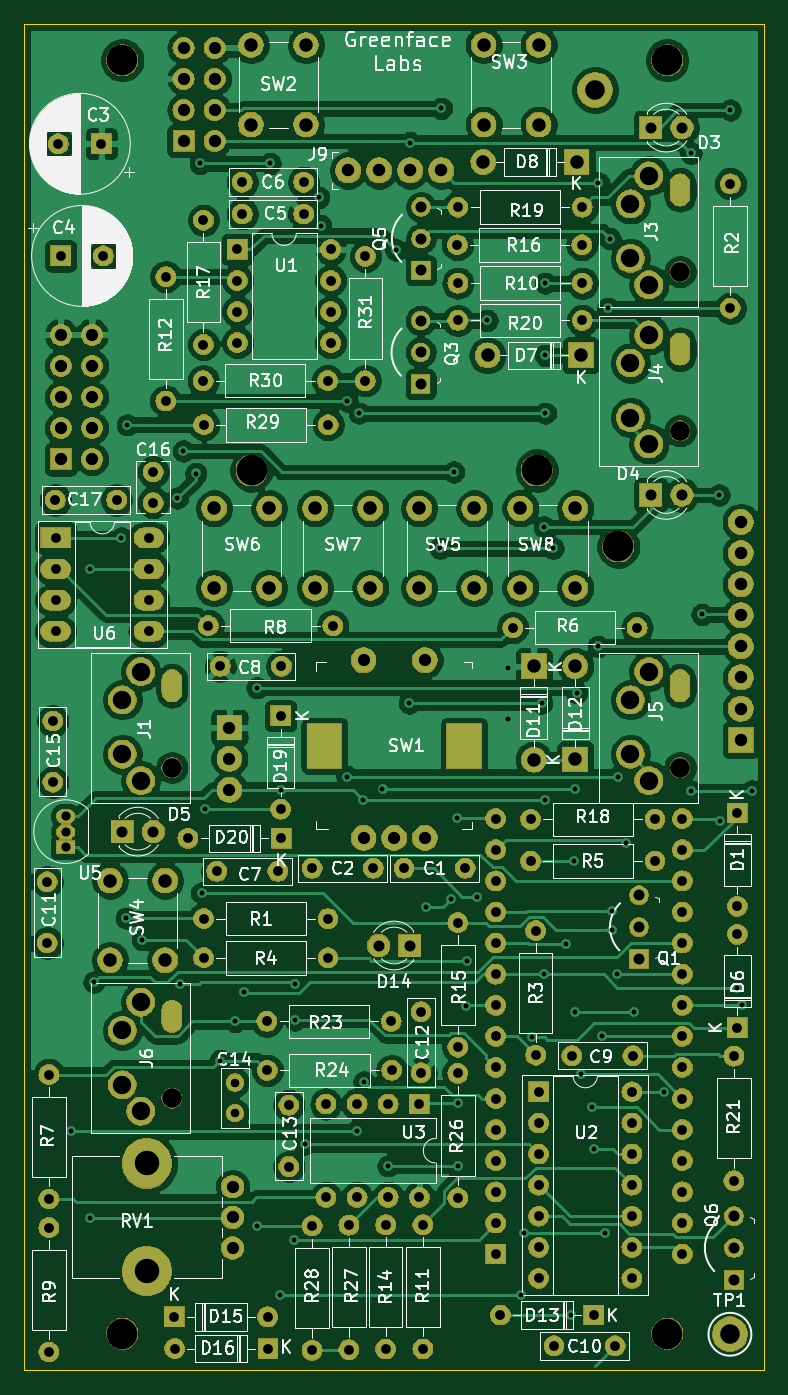
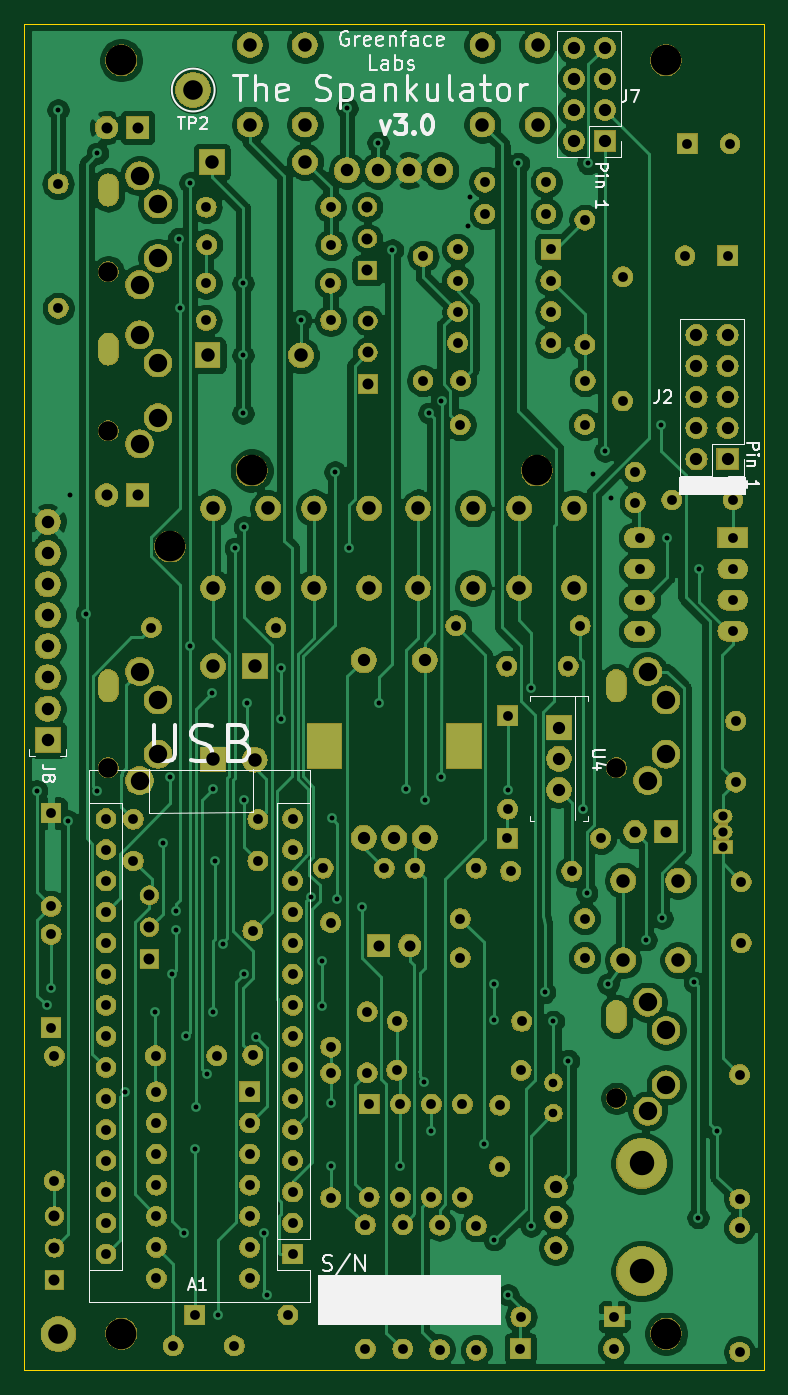
Circuit board: 13 layer files. Board 60.4 x 110.0 mm.
- bottom_copper: Spankulator-B_Cu.gbr (202408 bytes)
- bottom_mask: Spankulator-B_Mask.gbr (313822 bytes)
- paste: Spankulator-B_Paste.gbr (492 bytes)
- bottom_silk: Spankulator-B_SilkS.gbr (18387 bytes)
- outline: Spankulator-Edge_Cuts.gbr (683 bytes)
- top_copper: Spankulator-F_Cu.gbr (295578 bytes)
- top_mask: Spankulator-F_Mask.gbr (313822 bytes)
- paste: Spankulator-F_Paste.gbr (492 bytes)
- top_silk: Spankulator-F_SilkS.gbr (115715 bytes)
- inner_copper: Spankulator-In1_Cu.gbr (630727 bytes)
- inner_copper: Spankulator-In2_Cu.gbr (576920 bytes)
- drill: Spankulator-NPTH.drl (440 bytes)
- drill: Spankulator-PTH.drl (7006 bytes)

=== bottom_copper: Spankulator-B_Cu.gbr (202408 bytes, source omitted) ===
=== bottom_mask: Spankulator-B_Mask.gbr (313822 bytes, source omitted) ===
=== paste: Spankulator-B_Paste.gbr ===
G04 #@! TF.GenerationSoftware,KiCad,Pcbnew,(5.1.2)-1*
G04 #@! TF.CreationDate,2021-03-02T15:10:39-08:00*
G04 #@! TF.ProjectId,Spankulator,5370616e-6b75-46c6-9174-6f722e6b6963,2.2*
G04 #@! TF.SameCoordinates,Original*
G04 #@! TF.FileFunction,Paste,Bot*
G04 #@! TF.FilePolarity,Positive*
%FSLAX46Y46*%
G04 Gerber Fmt 4.6, Leading zero omitted, Abs format (unit mm)*
G04 Created by KiCad (PCBNEW (5.1.2)-1) date 2021-03-02 15:10:39*
%MOMM*%
%LPD*%
G04 APERTURE LIST*
G04 APERTURE END LIST*
M02*

=== bottom_silk: Spankulator-B_SilkS.gbr (18387 bytes, source omitted) ===
=== outline: Spankulator-Edge_Cuts.gbr ===
G04 #@! TF.GenerationSoftware,KiCad,Pcbnew,(5.1.2)-1*
G04 #@! TF.CreationDate,2021-03-02T15:10:39-08:00*
G04 #@! TF.ProjectId,Spankulator,5370616e-6b75-46c6-9174-6f722e6b6963,2.2*
G04 #@! TF.SameCoordinates,Original*
G04 #@! TF.FileFunction,Profile,NP*
%FSLAX46Y46*%
G04 Gerber Fmt 4.6, Leading zero omitted, Abs format (unit mm)*
G04 Created by KiCad (PCBNEW (5.1.2)-1) date 2021-03-02 15:10:39*
%MOMM*%
%LPD*%
G04 APERTURE LIST*
%ADD10C,0.050000*%
G04 APERTURE END LIST*
D10*
X115400000Y-149500000D02*
X55000000Y-149500000D01*
X115400000Y-39500000D02*
X115400000Y-149500000D01*
X55000000Y-39500000D02*
X115400000Y-39500000D01*
X55000000Y-149500000D02*
X55000000Y-39500000D01*
M02*

=== top_copper: Spankulator-F_Cu.gbr (295578 bytes, source omitted) ===
=== top_mask: Spankulator-F_Mask.gbr (313822 bytes, source omitted) ===
=== paste: Spankulator-F_Paste.gbr ===
G04 #@! TF.GenerationSoftware,KiCad,Pcbnew,(5.1.2)-1*
G04 #@! TF.CreationDate,2021-03-02T15:10:39-08:00*
G04 #@! TF.ProjectId,Spankulator,5370616e-6b75-46c6-9174-6f722e6b6963,2.2*
G04 #@! TF.SameCoordinates,Original*
G04 #@! TF.FileFunction,Paste,Top*
G04 #@! TF.FilePolarity,Positive*
%FSLAX46Y46*%
G04 Gerber Fmt 4.6, Leading zero omitted, Abs format (unit mm)*
G04 Created by KiCad (PCBNEW (5.1.2)-1) date 2021-03-02 15:10:39*
%MOMM*%
%LPD*%
G04 APERTURE LIST*
G04 APERTURE END LIST*
M02*

=== top_silk: Spankulator-F_SilkS.gbr (115715 bytes, source omitted) ===
=== inner_copper: Spankulator-In1_Cu.gbr (630727 bytes, source omitted) ===
=== inner_copper: Spankulator-In2_Cu.gbr (576920 bytes, source omitted) ===
=== drill: Spankulator-NPTH.drl ===
M48
; DRILL file {KiCad (5.1.2)-1} date 3/2/2021 3:10:38 PM
; FORMAT={-:-/ absolute / inch / decimal}
; #@! TF.CreationDate,2021-03-02T15:10:38-08:00
; #@! TF.GenerationSoftware,Kicad,Pcbnew,(5.1.2)-1
; #@! TF.FileFunction,NonPlated,1,4,NPTH
FMAT,2
INCH
T1C0.0787
T2C0.0984
%
G90
G05
T1
X2.5591Y-5.2205
X2.5591Y-5.5669
T2
X2.4803Y-5.7677
X2.4803Y-1.6732
X4.0752Y-3.2366
X4.2323Y-1.6732
X2.8957Y-2.9921
X4.2323Y-5.7677
X3.813Y-2.9921
T0
M30

=== drill: Spankulator-PTH.drl (7006 bytes, source omitted) ===
